Photos from the image-classification dataset "Data" in the GitHub repository evanchien/chinese_chess_recognition. Its 14 classes are: black general, black rook, black horse, black cannon, black advisor, black elephant, black soldier, red soldier, red rook, red horse, red cannon, red advisor, red marshal, red elephant.

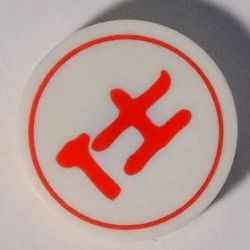
Label: red advisor

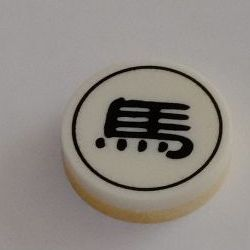
Label: black horse

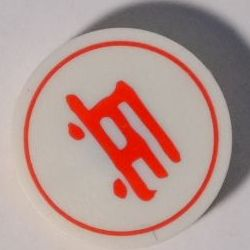
Label: red soldier

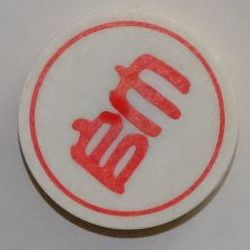
Label: red marshal

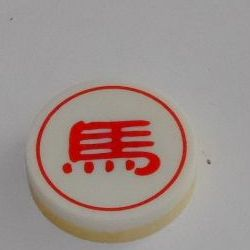
Label: red horse

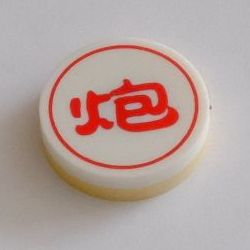
Label: red cannon
